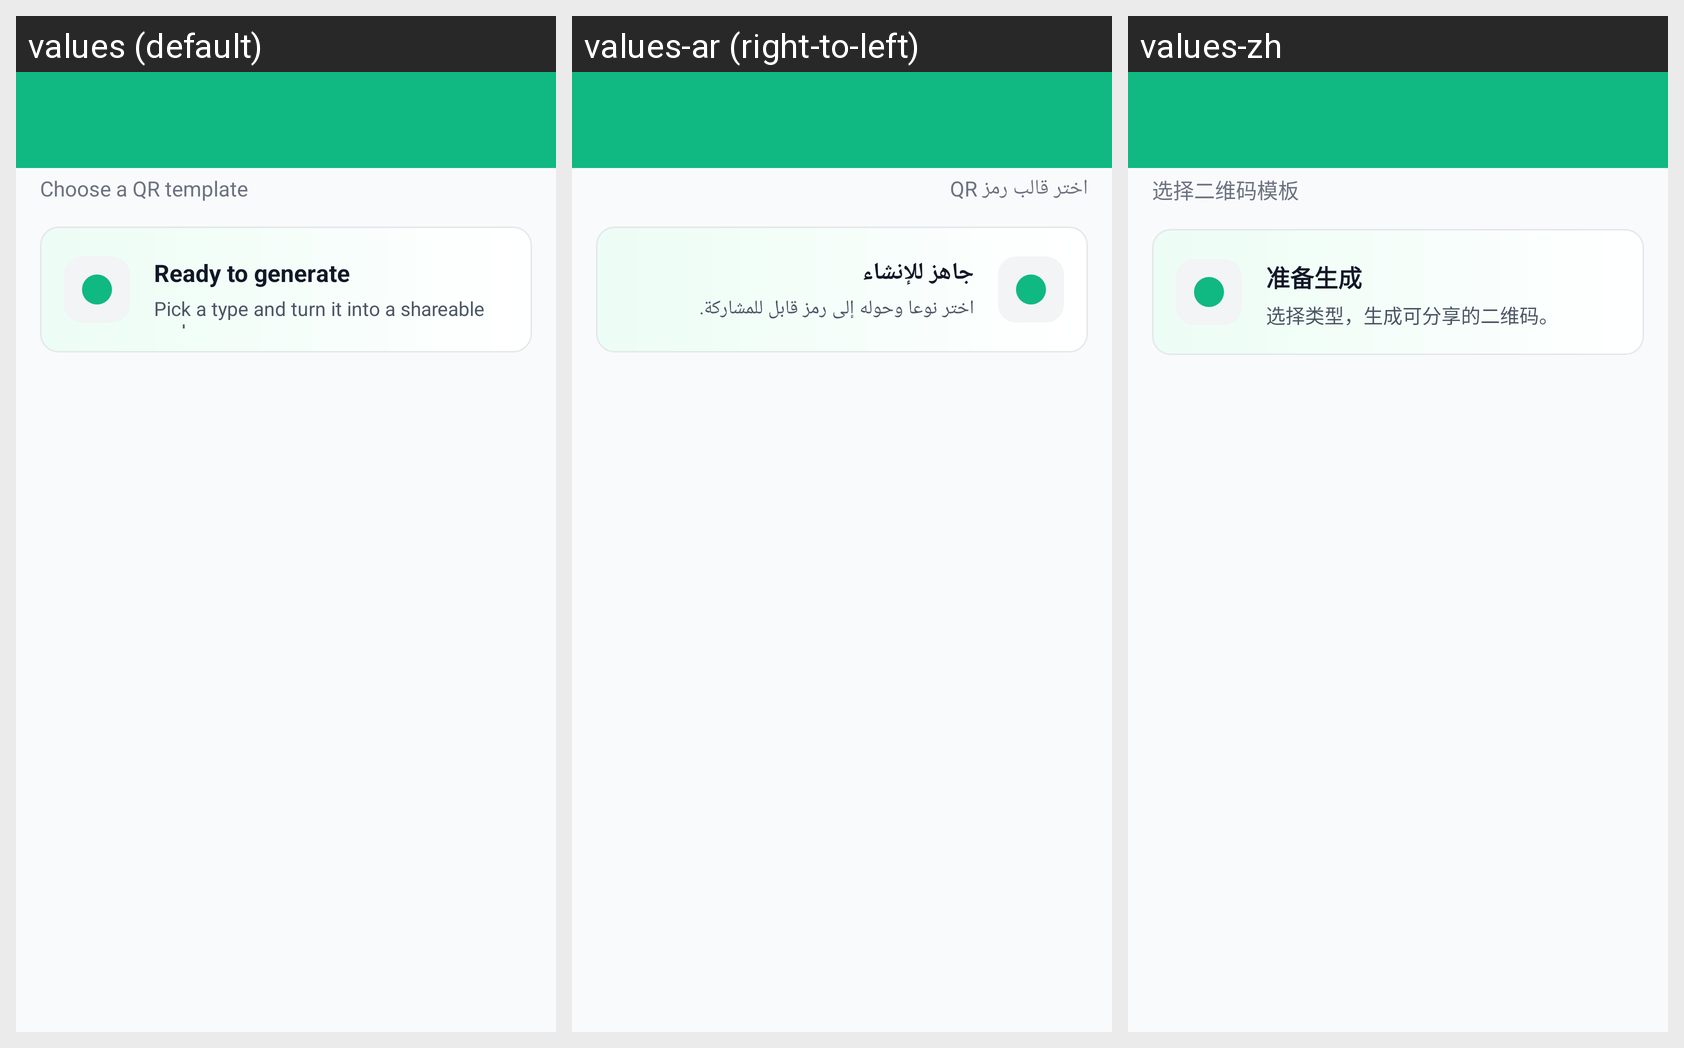

This grid shows one Android layout under several languages. Give, for every string resource on the screen, its name, the default text and each shown locale's text.
Android screen res/layout/create_fragment.xml rendered under 3 locales, left to right: values (default), values-ar (right-to-left), values-zh. Device: Nexus 5 (rendered at 1080×1920; each locale shown at half size, 540×960, under a caption strip naming it); theme Theme.XIZHOU.
Strings drawn on this screen, with the default value and each locale's value (text and hints the layout hard-codes, and strings that could not be matched under every locale, appear in the picture but are not listed):

create_subtitle
  values: Choose a QR template
  values-ar: اختر قالب رمز QR
  values-zh: 选择二维码模板

create_lens_title
  values: Ready to generate
  values-ar: جاهز للإنشاء
  values-zh: 准备生成

create_lens_subtitle
  values: Pick a type and turn it into a shareable code.
  values-ar: اختر نوعا وحوله إلى رمز قابل للمشاركة.
  values-zh: 选择类型，生成可分享的二维码。
